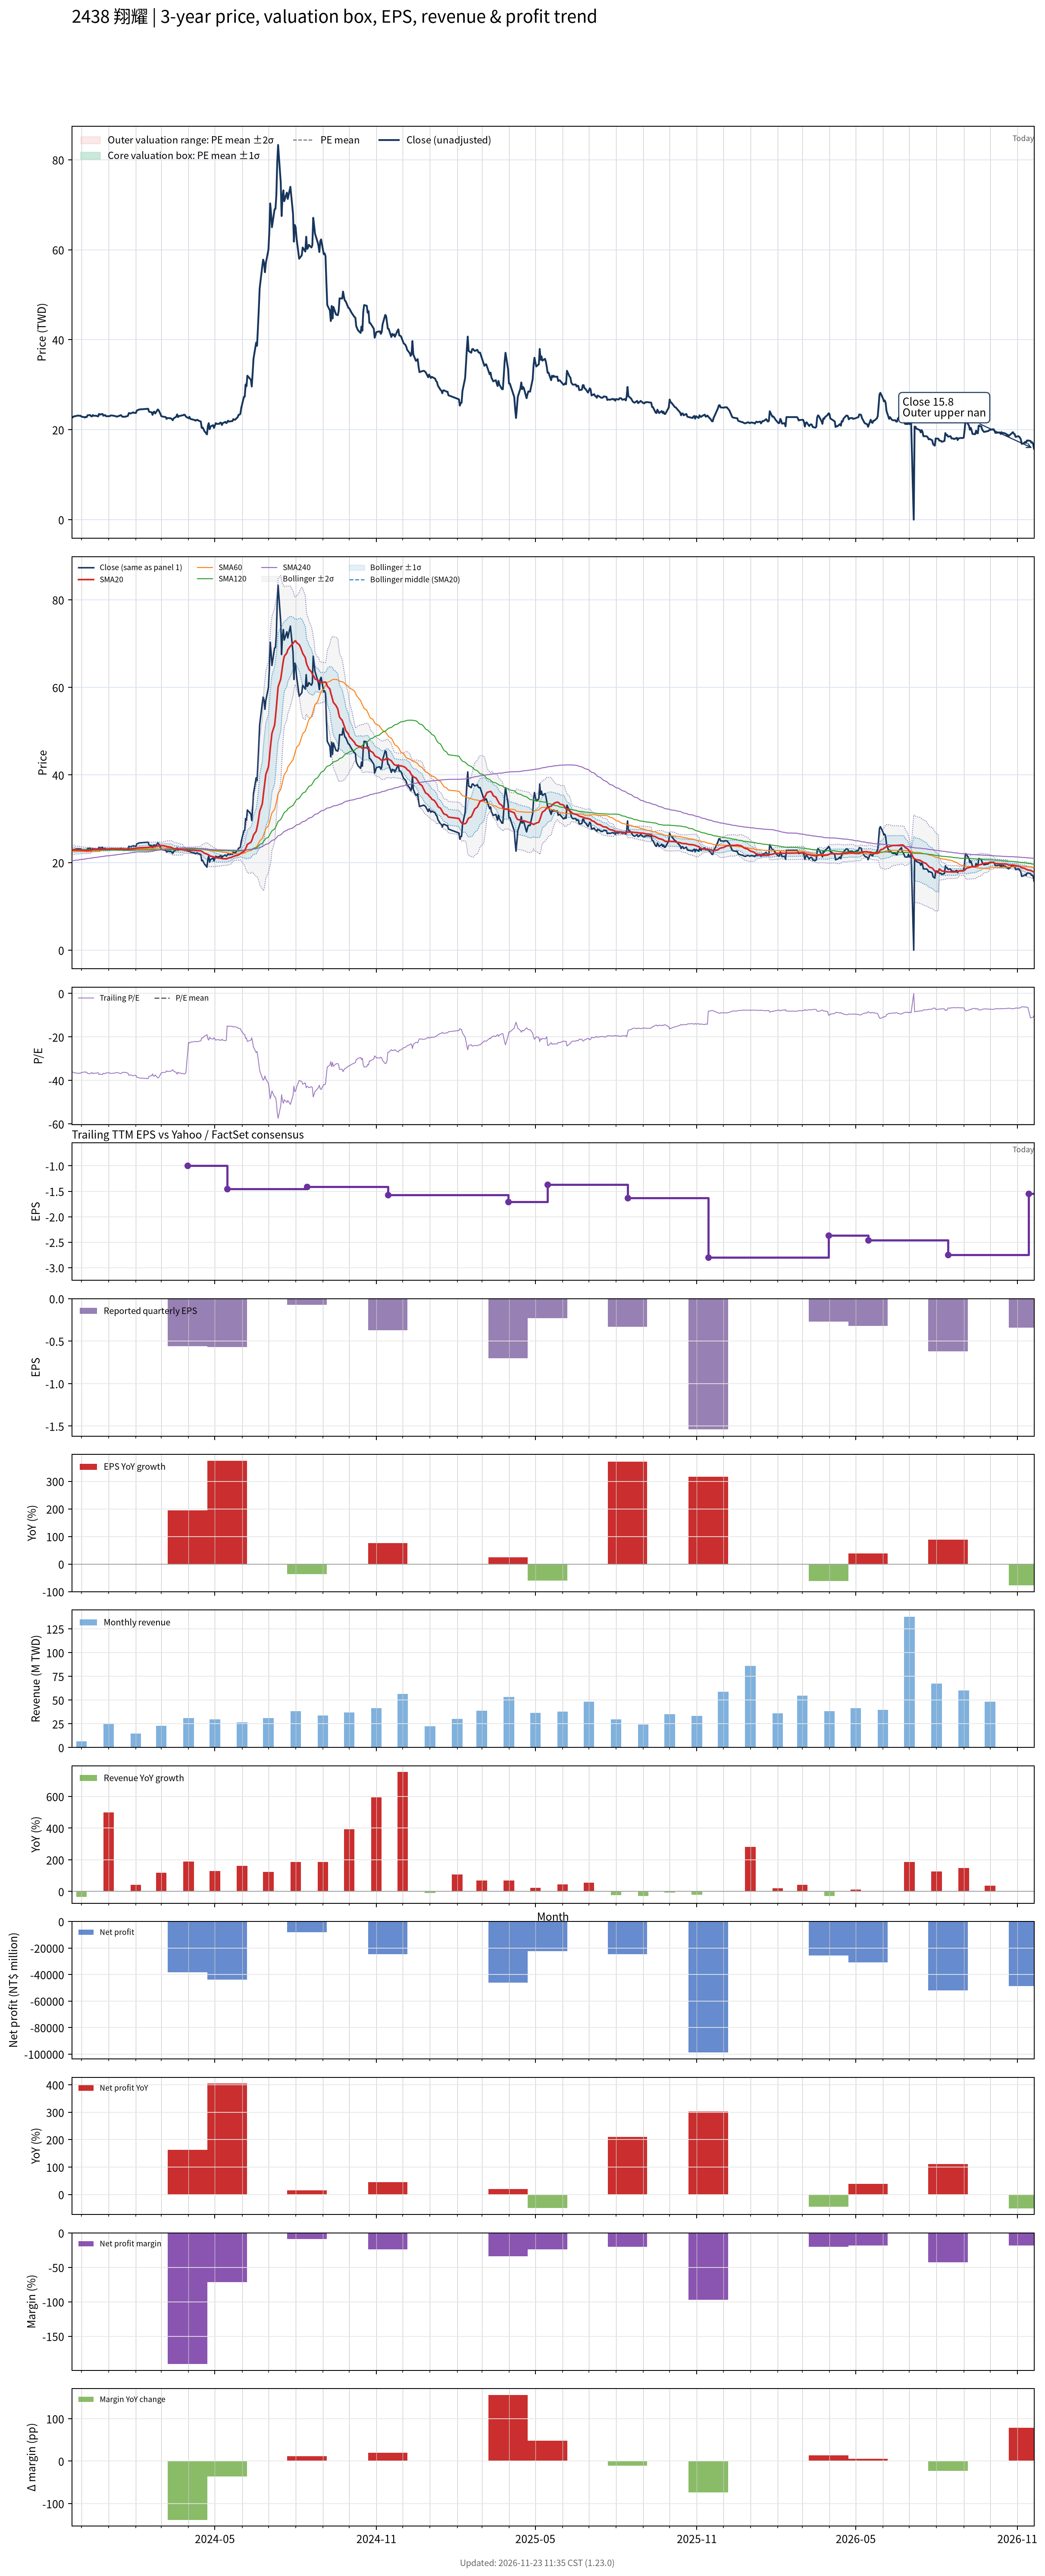

The data file committed next to this chart (first rows):
# chart-version: skill-stock-dynamic-val…
date, close, available_date, period_end, eps, ttm_eps, pe, pe_mean, pe_std, price_m2, price_m1, price_mean, price_p1, price_p2, forward_eps, forward_pe, forward_pe_mean, forward_pe_std, forward_price_m2, forward_price_m1, forward_price_mean, forward_price_p1, forward_price_p2, sma20
2023-11-20, 22.7, 2023-11-14, 2023-09-30, -0.21, -0.63, -36.03, , , , , , , , , , , , , , , , , 23.03
2023-11-21, 22.75, 2023-11-14, 2023-09-30, -0.21, -0.63, -36.11, , , , , , , , , , , , , , , , , 22.98
2023-11-22, 22.9, 2023-11-14, 2023-09-30, -0.21, -0.63, -36.35, , , , , , , , , , , , , , , , , 22.94
2023-11-23, 23, 2023-11-14, 2023-09-30, -0.21, -0.63, -36.51, , , , , , , , , , , , , , , , , 22.92
2023-11-24, 23, 2023-11-14, 2023-09-30, -0.21, -0.63, -36.51, , , , , , , , , , , , , , , , , 22.87
2023-11-27, 23.15, 2023-11-14, 2023-09-30, -0.21, -0.63, -36.75, , , , , , , , , , , , , , , , , 22.86
2023-11-28, 23.1, 2023-11-14, 2023-09-30, -0.21, -0.63, -36.67, , , , , , , , , , , , , , , , , 22.88
2023-11-29, 23.1, 2023-11-14, 2023-09-30, -0.21, -0.63, -36.67, , , , , , , , , , , , , , , , , 22.88
2023-11-30, 23.1, 2023-11-14, 2023-09-30, -0.21, -0.63, -36.67, , , , , , , , , , , , , , , , , 22.86
2023-12-01, 22.9, 2023-11-14, 2023-09-30, -0.21, -0.63, -36.35, , , , , , , , , , , , , , , , , 22.82
2023-12-04, 22.8, 2023-11-14, 2023-09-30, -0.21, -0.63, -36.19, , , , , , , , , , , , , , , , , 22.81
2023-12-05, 22.7, 2023-11-14, 2023-09-30, -0.21, -0.63, -36.03, , , , , , , , , , , , , , , , , 22.79
2023-12-06, 22.85, 2023-11-14, 2023-09-30, -0.21, -0.63, -36.27, , , , , , , , , , , , , , , , , 22.79
2023-12-07, 22.8, 2023-11-14, 2023-09-30, -0.21, -0.63, -36.19, , , , , , , , , , , , , , , , , 22.76
2023-12-08, 23.2, 2023-11-14, 2023-09-30, -0.21, -0.63, -36.83, , , , , , , , , , , , , , , , , 22.77
2023-12-11, 23.25, 2023-11-14, 2023-09-30, -0.21, -0.63, -36.9, , , , , , , , , , , , , , , , , 22.81
2023-12-12, 23, 2023-11-14, 2023-09-30, -0.21, -0.63, -36.51, , , , , , , , , , , , , , , , , 22.86
2023-12-13, 22.95, 2023-11-14, 2023-09-30, -0.21, -0.63, -36.43, , , , , , , , , , , , , , , , , 22.91
2023-12-14, 23.25, 2023-11-14, 2023-09-30, -0.21, -0.63, -36.9, , , , , , , , , , , , , , , , , 22.95
2023-12-15, 23.1, 2023-11-14, 2023-09-30, -0.21, -0.63, -36.67, , , , , , , , , , , , , , , , , 22.98
2023-12-18, 23.1, 2023-11-14, 2023-09-30, -0.21, -0.63, -36.67, , , , , , , , , , , , , , , , , 23
2023-12-19, 23, 2023-11-14, 2023-09-30, -0.21, -0.63, -36.51, , , , , , , , , , , , , , , , , 23.01
2023-12-20, 22.95, 2023-11-14, 2023-09-30, -0.21, -0.63, -36.43, , , , , , , , , , , , , , , , , 23.02
2023-12-21, 23.5, 2023-11-14, 2023-09-30, -0.21, -0.63, -37.3, , , , , , , , , , , , , , , , , 23.04
2023-12-22, 23.35, 2023-11-14, 2023-09-30, -0.21, -0.63, -37.06, , , , , , , , , , , , , , , , , 23.06
2023-12-25, 23.5, 2023-11-14, 2023-09-30, -0.21, -0.63, -37.3, , , , , , , , , , , , , , , , , 23.07
2023-12-26, 23.1, 2023-11-14, 2023-09-30, -0.21, -0.63, -36.67, , , , , , , , , , , , , , , , , 23.07
2023-12-27, 23.2, 2023-11-14, 2023-09-30, -0.21, -0.63, -36.83, , , , , , , , , , , , , , , , , 23.08
2023-12-28, 23.25, 2023-11-14, 2023-09-30, -0.21, -0.63, -36.9, , , , , , , , , , , , , , , , , 23.09
2023-12-29, 23, 2023-11-14, 2023-09-30, -0.21, -0.63, -36.51, , , , , , , , , , , , , , , , , 23.09
2024-01-02, 23, 2023-11-14, 2023-09-30, -0.21, -0.63, -36.51, , , , , , , , , , , , , , , , , 23.1
2024-01-03, 23.15, 2023-11-14, 2023-09-30, -0.21, -0.63, -36.75, , , , , , , , , , , , , , , , , 23.12
2024-01-04, 23.15, 2023-11-14, 2023-09-30, -0.21, -0.63, -36.75, , , , , , , , , , , , , , , , , 23.14
2024-01-05, 23.15, 2023-11-14, 2023-09-30, -0.21, -0.63, -36.75, , , , , , , , , , , , , , , , , 23.16
2024-01-08, 23.05, 2023-11-14, 2023-09-30, -0.21, -0.63, -36.59, , , , , , , , , , , , , , , , , 23.15
2024-01-09, 23, 2023-11-14, 2023-09-30, -0.21, -0.63, -36.51, , , , , , , , , , , , , , , , , 23.14
2024-01-10, 22.9, 2023-11-14, 2023-09-30, -0.21, -0.63, -36.35, , , , , , , , , , , , , , , , , 23.13
2024-01-11, 22.95, 2023-11-14, 2023-09-30, -0.21, -0.63, -36.43, , , , , , , , , , , , , , , , , 23.13
2024-01-12, 23, 2023-11-14, 2023-09-30, -0.21, -0.63, -36.51, , , , , , , , , , , , , , , , , 23.12
2024-01-15, 23.25, 2023-11-14, 2023-09-30, -0.21, -0.63, -36.9, , , , , , , , , , , , , , , , , 23.13
2024-01-16, 23, 2023-11-14, 2023-09-30, -0.21, -0.63, -36.51, , , , , , , , , , , , , , , , , 23.12
2024-01-17, 22.85, 2023-11-14, 2023-09-30, -0.21, -0.63, -36.27, , , , , , , , , , , , , , , , , 23.11
2024-01-18, 22.9, 2023-11-14, 2023-09-30, -0.21, -0.63, -36.35, , , , , , , , , , , , , , , , , 23.11
2024-01-19, 22.85, 2023-11-14, 2023-09-30, -0.21, -0.63, -36.27, , , , , , , , , , , , , , , , , 23.08
2024-01-22, 23, 2023-11-14, 2023-09-30, -0.21, -0.63, -36.51, , , , , , , , , , , , , , , , , 23.06
2024-01-23, 23.1, 2023-11-14, 2023-09-30, -0.21, -0.63, -36.67, , , , , , , , , , , , , , , , , 23.04
2024-01-24, 23.7, 2023-11-14, 2023-09-30, -0.21, -0.63, -37.62, , , , , , , , , , , , , , , , , 23.07
2024-01-25, 23.65, 2023-11-14, 2023-09-30, -0.21, -0.63, -37.54, , , , , , , , , , , , , , , , , 23.09
2024-01-26, 23.6, 2023-11-14, 2023-09-30, -0.21, -0.63, -37.46, , , , , , , , , , , , , , , , , 23.11
2024-01-29, 23.85, 2023-11-14, 2023-09-30, -0.21, -0.63, -37.86, , , , , , , , , , , , , , , , , 23.16
2024-01-30, 23.75, 2023-11-14, 2023-09-30, -0.21, -0.63, -37.7, , , , , , , , , , , , , , , , , 23.19
2024-01-31, 23.75, 2023-11-14, 2023-09-30, -0.21, -0.63, -37.7, , , , , , , , , , , , , , , , , 23.22
2024-02-01, 23.7, 2023-11-14, 2023-09-30, -0.21, -0.63, -37.62, , , , , , , , , , , , , , , , , 23.25
2024-02-02, 24.25, 2023-11-14, 2023-09-30, -0.21, -0.63, -38.49, , , , , , , , , , , , , , , , , 23.3
2024-02-05, 24.5, 2023-11-14, 2023-09-30, -0.21, -0.63, -38.89, , , , , , , , , , , , , , , , , 23.38
2024-02-15, 24.65, 2023-11-14, 2023-09-30, -0.21, -0.63, -39.13, , , , , , , , , , , , , , , , , 23.46
2024-02-16, 24, 2023-11-14, 2023-09-30, -0.21, -0.63, -38.1, , , , , , , , , , , , , , , , , 23.52
2024-02-19, 23.85, 2023-11-14, 2023-09-30, -0.21, -0.63, -37.86, , , , , , , , , , , , , , , , , 23.56
2024-02-20, 23.3, 2023-11-14, 2023-09-30, -0.21, -0.63, -36.98, , , , , , , , , , , , , , , , , 23.57
... 669 more rows
